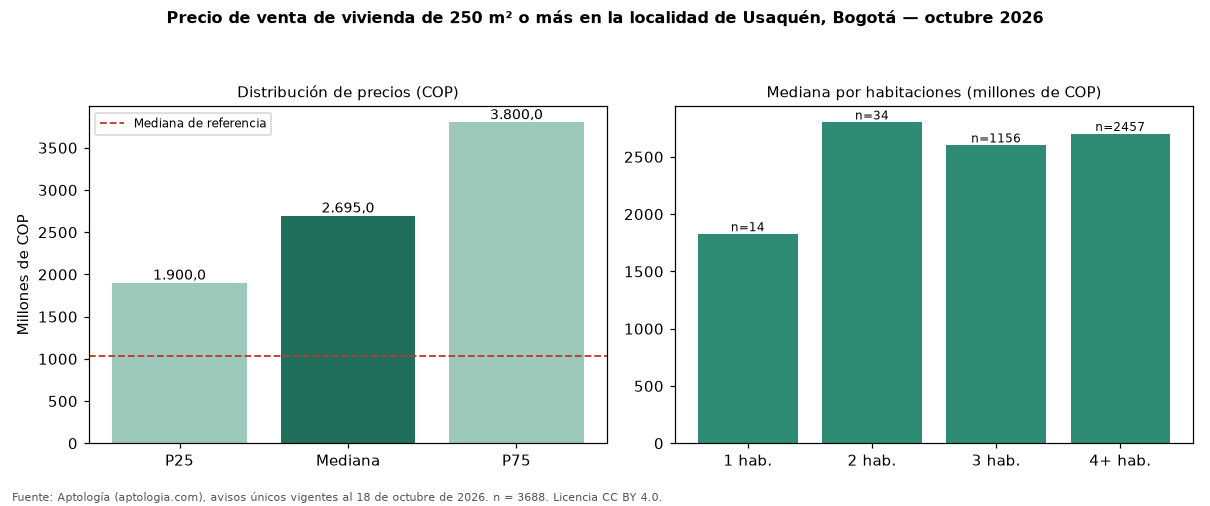

The file beside this chart, header and first rows:
seccion, metrica, valor_cop, n
precio, p25, 1900000000, 3688
precio, mediana, 2695000000, 3688
precio, p75, 3800000000, 3688
cop_por_m2, p25, 5736636, 3688
cop_por_m2, mediana, 7400000, 3688
cop_por_m2, p75, 9626859, 3688
area, area_mediana_m2, 350.0, 3688
habitaciones, 1, 1825000000, 14
habitaciones, 2, 2800000000, 34
habitaciones, 3, 2600000000, 1156
habitaciones, 4+, 2700000000, 2457
administracion, mediana, 2000000, 2549
estrato, moda, 6, 
parqueadero, porcentaje_con_parqueadero, 96.4, 3688
referencia, mediana_referencia, 1030000000, 14884
referencia, mediana_cop_por_m2_referencia, 7391304, 14884
